Labelled photos from "kiwi", an image-classification folder in yugan-tano/farm-guardian. The possible labels are: brown spot, gray mold, healthy, ulcer.

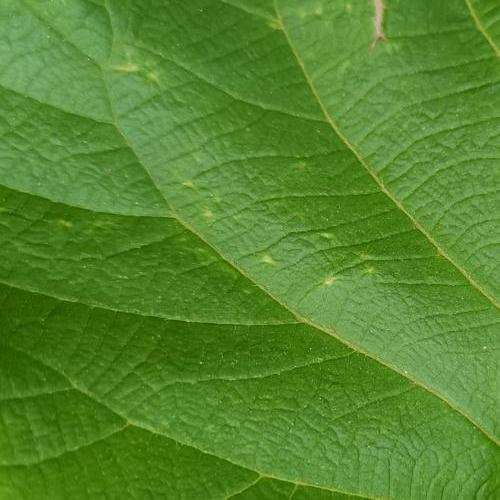
Label: ulcer

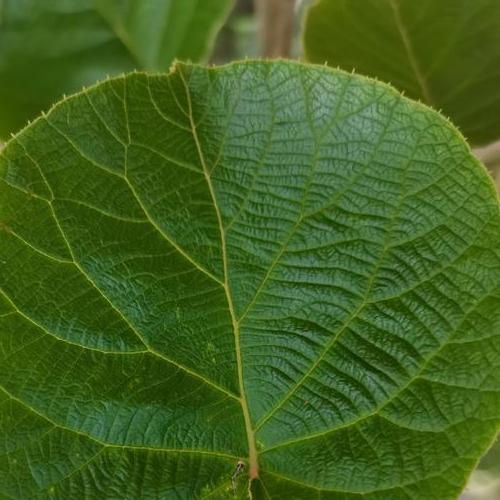
Label: healthy

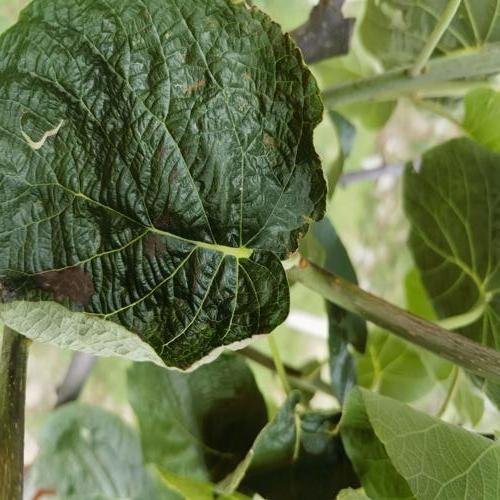
Label: brown spot

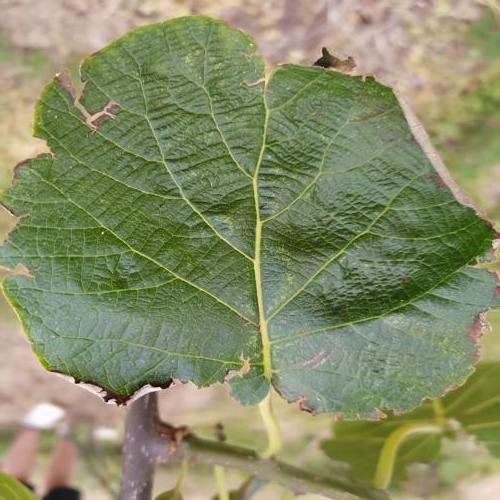
Label: gray mold

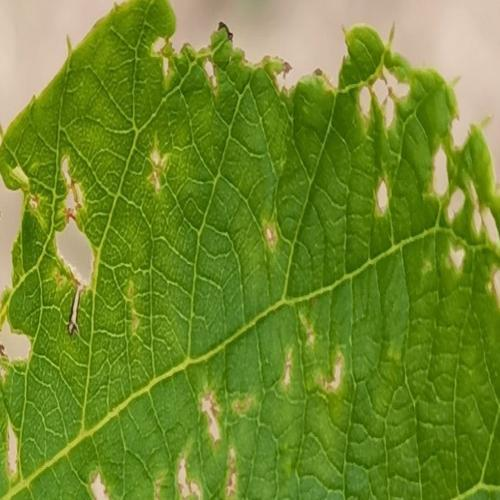
Label: ulcer

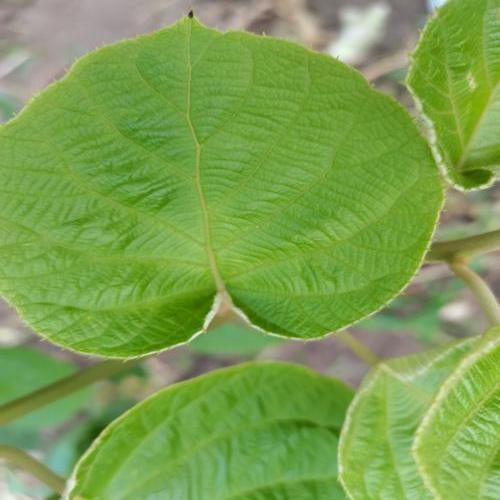
Label: healthy
